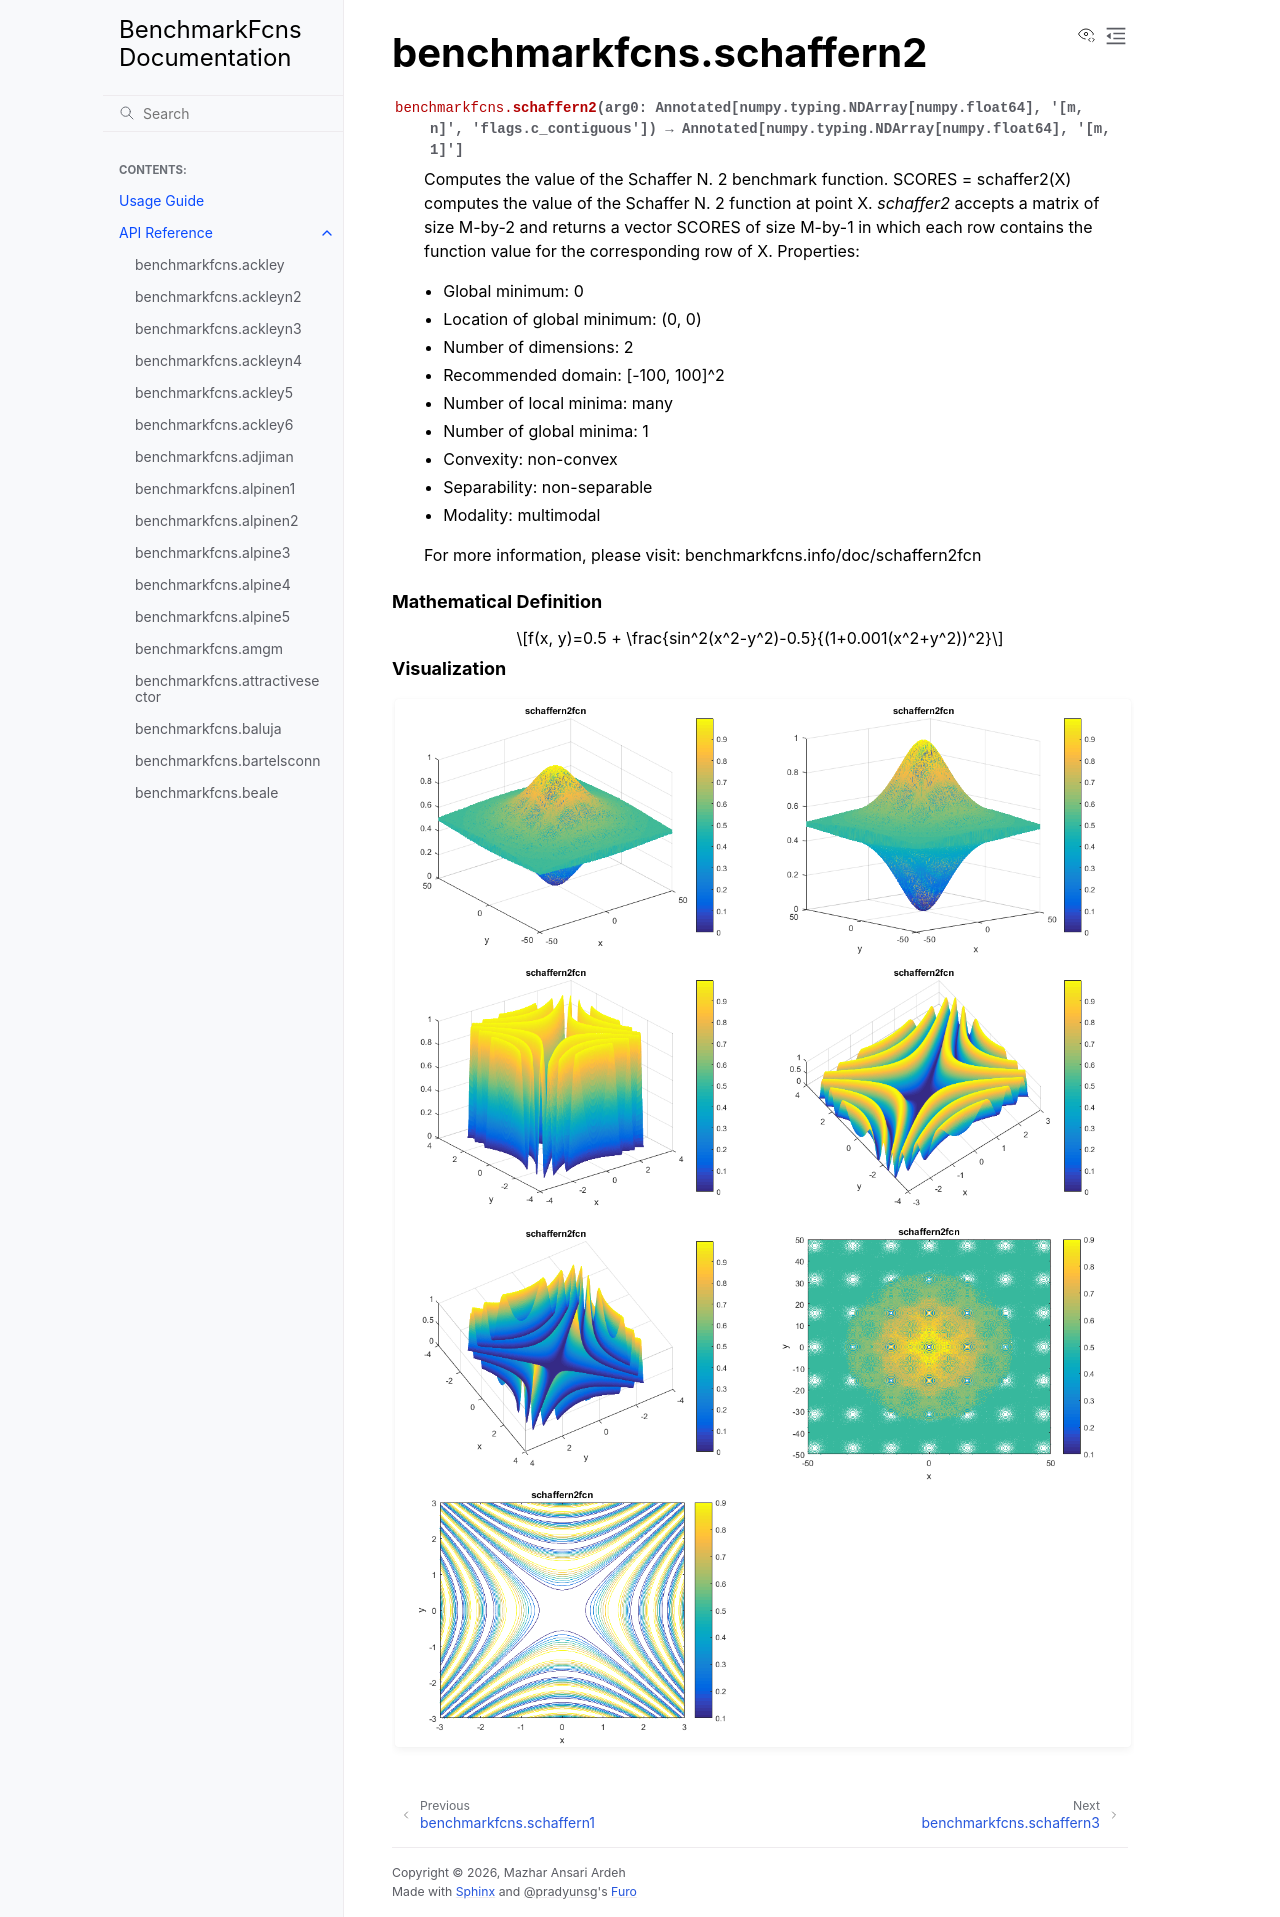

repository: mazhar-ansari-ardeh/BenchmarkFcns · page: generated/benchmarkfcns.schaffern2.html · generator: sphinx

benchmarkfcns.schaffern2
========================

.. currentmodule:: benchmarkfcns

.. autofunction:: schaffern2

.. raw:: html

   <div style="clear: both"></div>



.. rubric:: Mathematical Definition

.. math::

   f(x, y)=0.5 + \frac{sin^2(x^2-y^2)-0.5}{(1+0.001(x^2+y^2))^2}

.. rubric:: Visualization

.. function-plots:: benchmarkfcns.schaffern2
